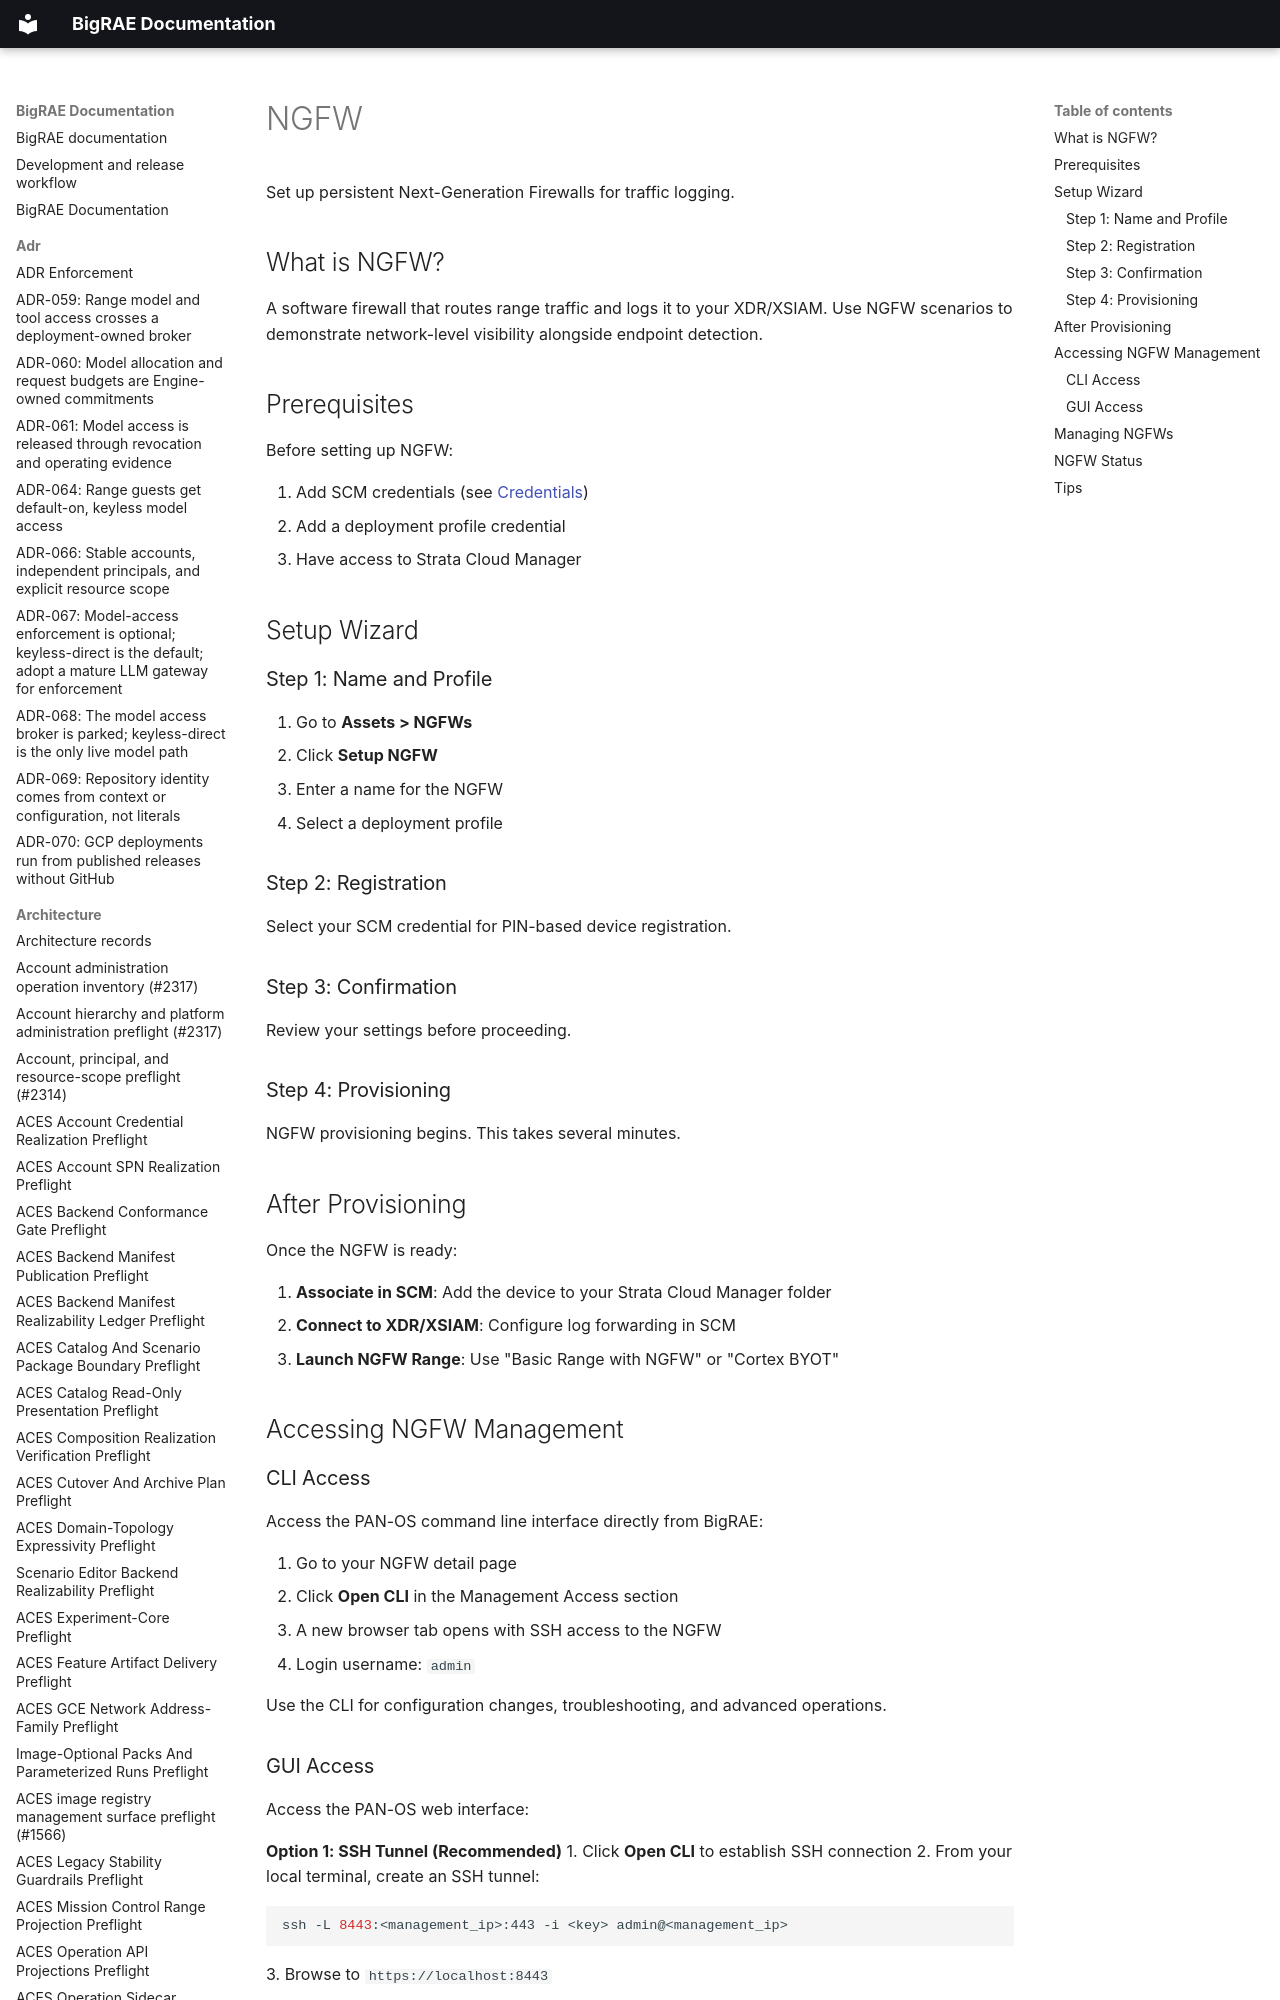

repository: Brad-Edwards/bigrae · page: features/ngfw/index.html · generator: mkdocs

# NGFW

Set up persistent Next-Generation Firewalls for traffic logging.

## What is NGFW?

A software firewall that routes range traffic and logs it to your XDR/XSIAM. Use NGFW scenarios to demonstrate network-level visibility alongside endpoint detection.
